Run: headless pygame with SDL's dummy video driver; simulated clock (each Clock.tick advances the game by its frame time, no real sleeping); random seed 0; keys injected as events and as key.get_pressed() state; mouse plan: one left click at the window centre at the start of phase 2, then a move to the lower-right quarter at the start of phase 3.
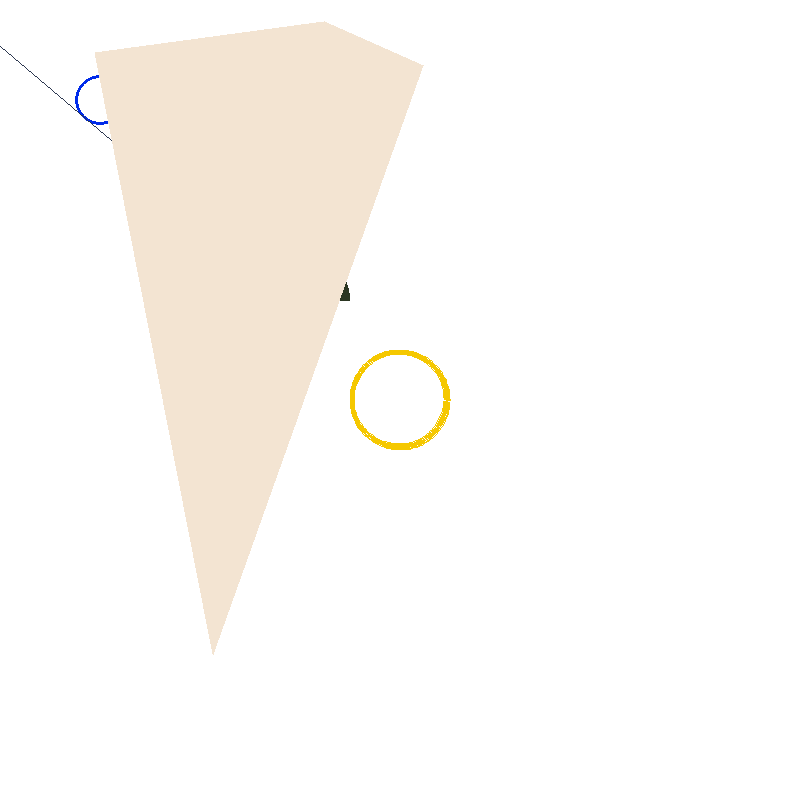
Frame 1 of 4 · flips 1–60 · no input
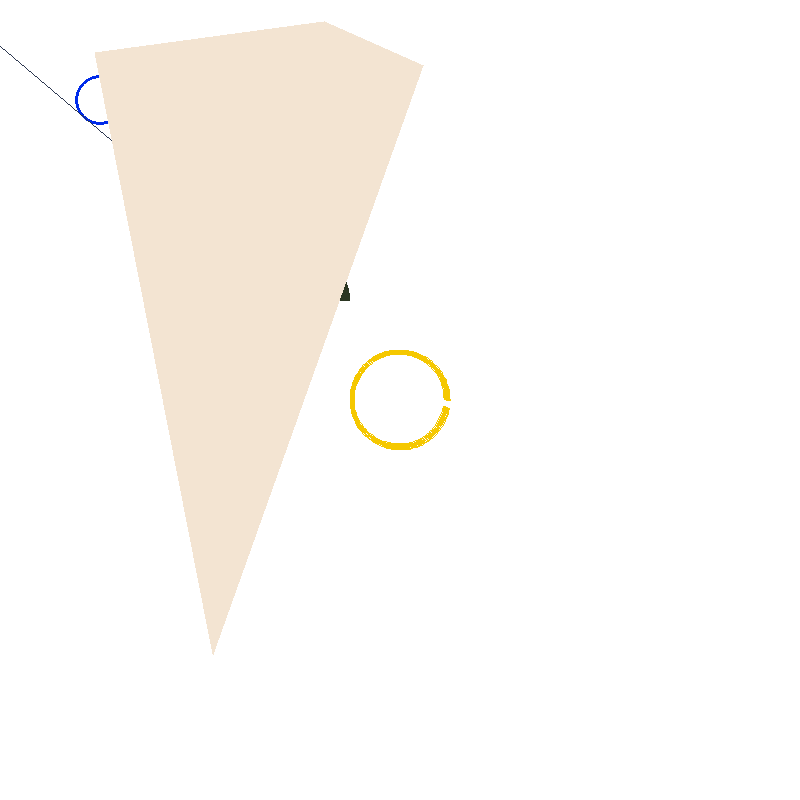
Frame 2 of 4 · flips 61–180 · clicked the window centre · tapped SPACE, RETURN · held RIGHT (→), D
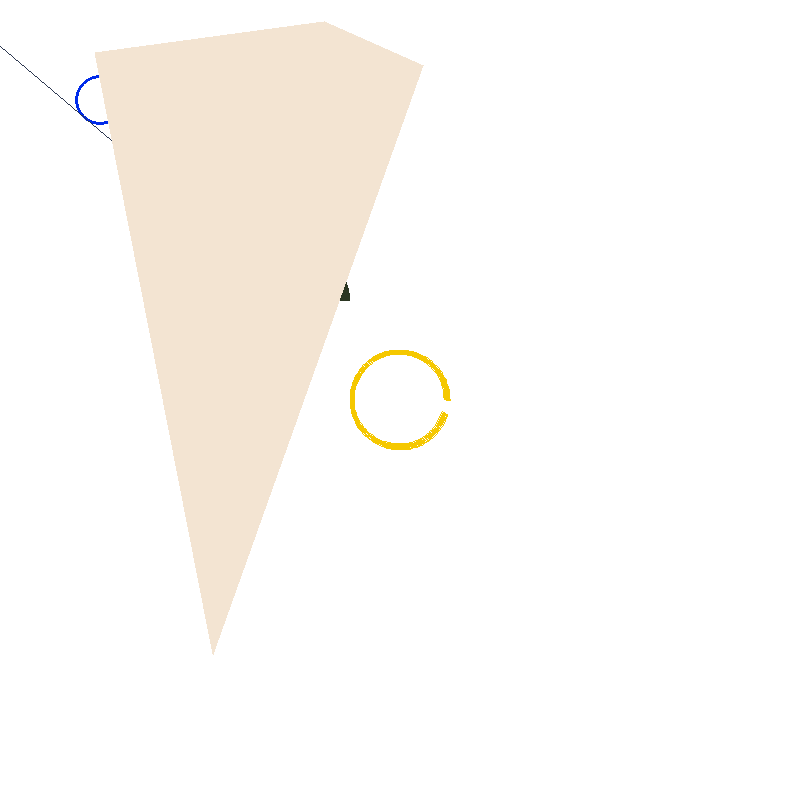
Frame 3 of 4 · flips 181–300 · moved the mouse to the lower-right quarter · held DOWN (↓), S
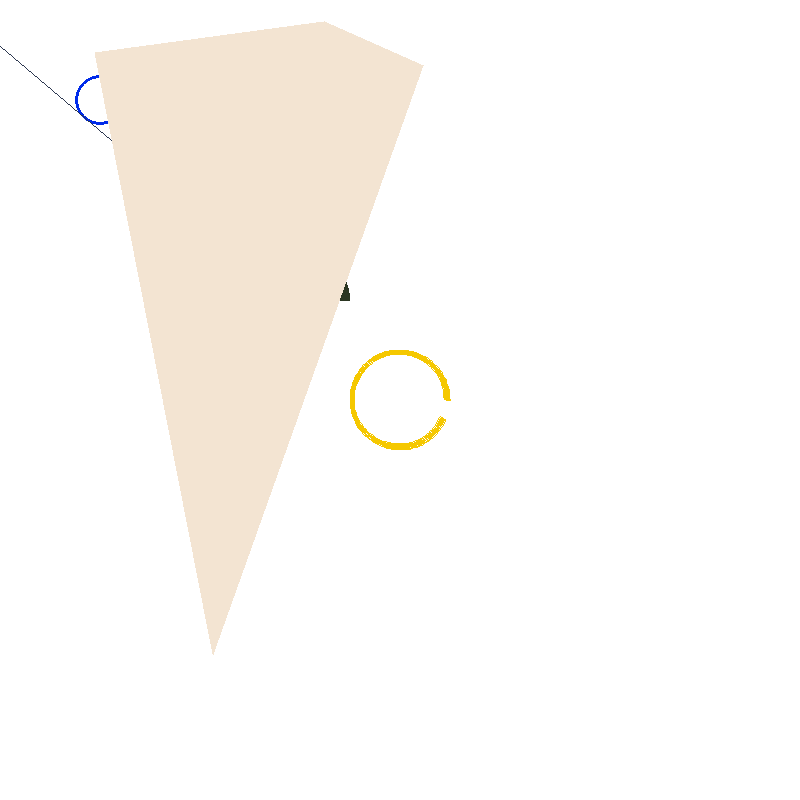
Frame 4 of 4 · flips 301–420 · held LEFT (←), A, UP (↑), W

The pygame program that drew these frames:

import pygame

pygame.init()


SCREEN_WIDTH = 800
SCREEN_HEIGTH = 800

screen = pygame.display.set_mode((SCREEN_WIDTH, SCREEN_HEIGTH))
pygame.display.set_caption("Working with shapes")
clock = pygame.time.Clock()
run = True
x = 0
while run:
    screen.fill((255,255,255))
    
    if pygame.mouse.get_pressed()[0]:
        x+=0.001
    else:
        x-=0.001
    
    pygame.draw.rect(screen, (43,64,123), (200,180, 100, 100), width = 5, border_bottom_right_radius = 50)
    pygame.draw.circle(screen, (0,43,234), (100,100), 25, 3)
    pygame.draw.circle(screen, (43,54,34), (300,300), 50, draw_top_right = True, draw_bottom_left = True)
    pygame.draw.ellipse(screen, (43,243,234), (120,120, 23, 56))
    pygame.draw.arc(screen, (245,200,0), (350,350, 100, 100), 0, x, width = 5)
    pygame.draw.line(screen, (43, 54, 78), (300, 300), (x,46) )
    pygame.draw.polygon(screen, (243, 228, 210),( (213,654), (95, 52), (324,21), (423,65)))
  
    for event in pygame.event.get():
        if event.type == pygame.QUIT:
            run = False
    
    clock.tick(9000000000000000000000000000000000000000000000000000000000000)
    pygame.display.flip()


pygame.quit()
